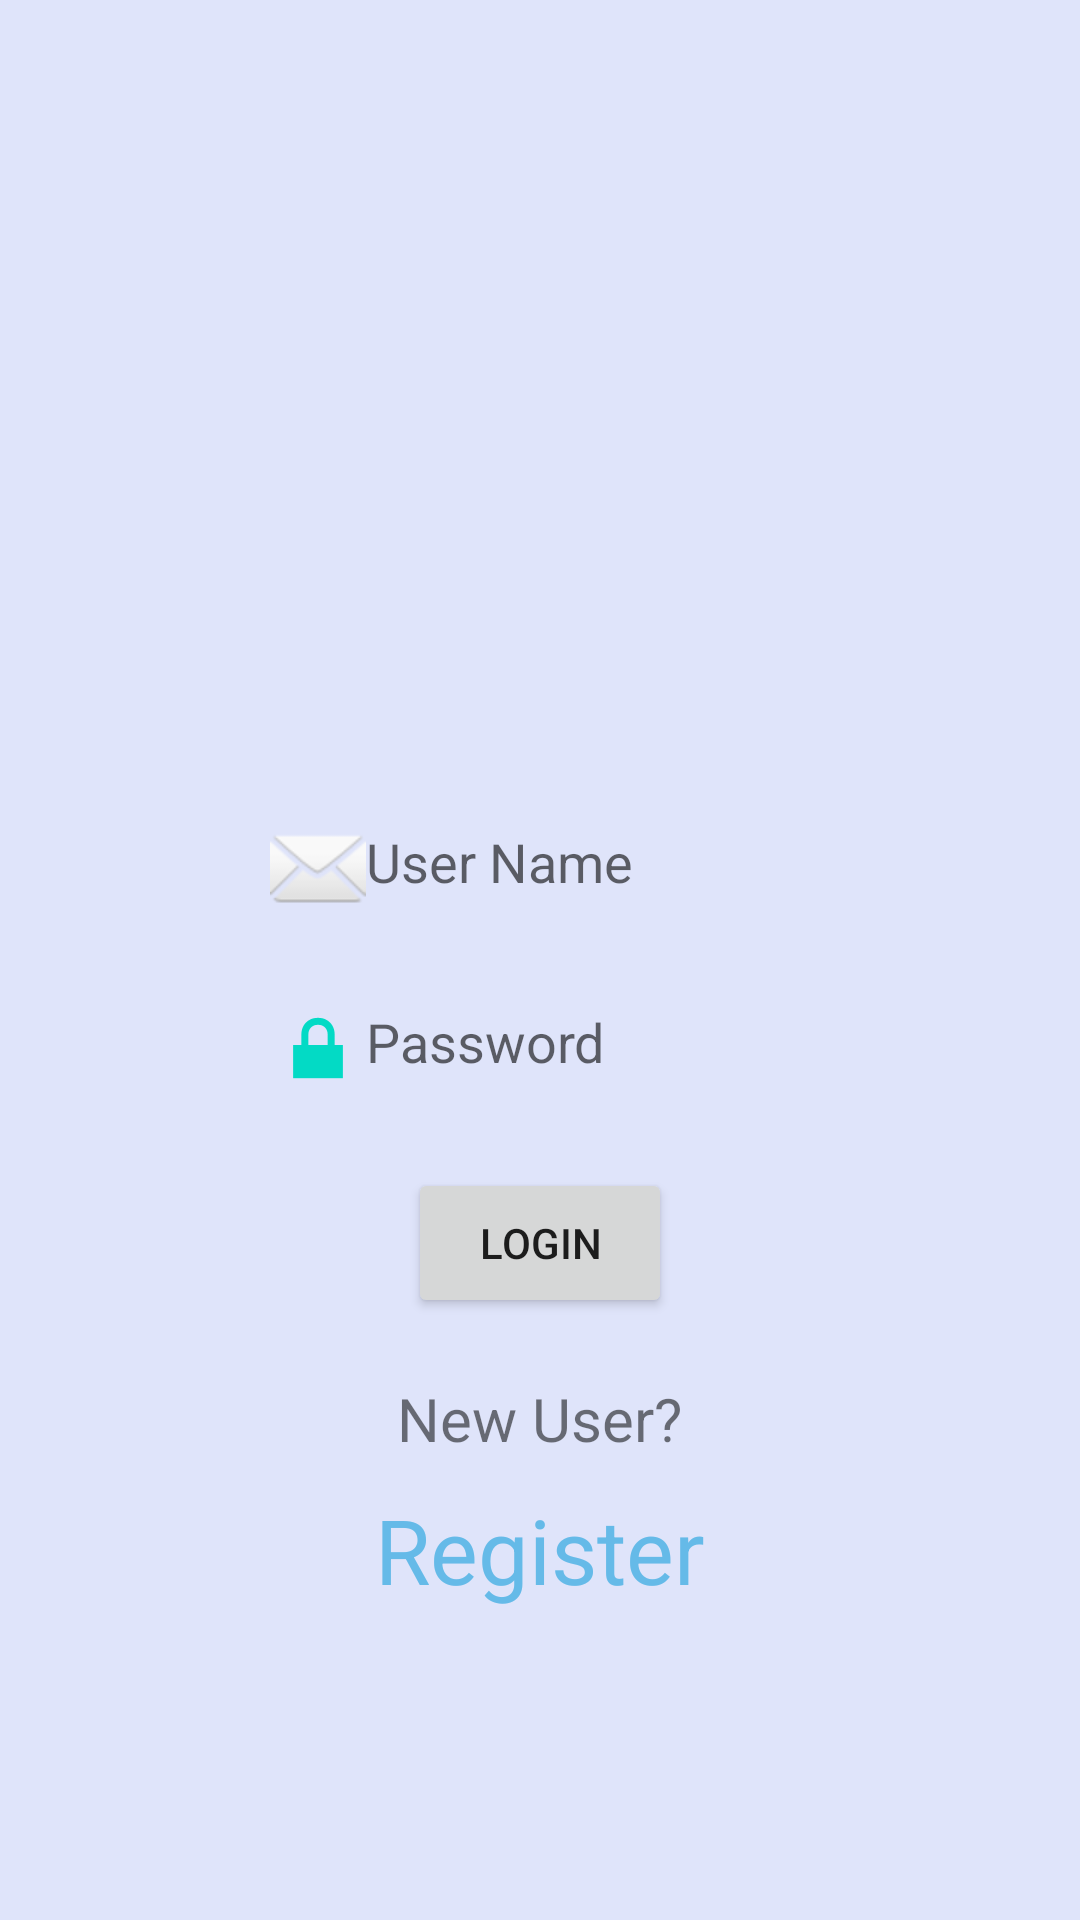

The Android layout XML behind this screen, and the referenced resources:
<!-- AndroidManifest.xml: application theme AppTheme -->
<!-- res/layout/activity_login2.xml -->
<?xml version="1.0" encoding="utf-8"?>
<LinearLayout xmlns:android="http://schemas.android.com/apk/res/android"
    xmlns:app="http://schemas.android.com/apk/res-auto"
    xmlns:tools="http://schemas.android.com/tools"
    android:layout_width="match_parent"
    android:layout_height="match_parent"
    android:background="@color/lightBlue"
    android:orientation="vertical"
    android:gravity="center"
    tools:context=".Login">



        <ImageView
            android:id="@+id/logo"
            android:layout_width="200dp"
            android:layout_height="150dp"
            android:layout_gravity="center"
            app:srcCompat="@drawable/culogo" />

        <TextView
            android:id="@+id/errorDetails"
            android:layout_width="208dp"
            android:layout_height="wrap_content"
            android:layout_gravity="center"
            android:textColor="#EE002C"
            ></TextView>

        <EditText
            android:id="@+id/login_userName"
            android:layout_width="200dp"
            android:layout_height="40dp"
            android:layout_marginTop="20dp"
            android:layout_gravity="center"
            android:drawableStart="@android:drawable/ic_dialog_email"
            android:hint="User Name"
            android:padding="10dp"
            android:background="@drawable/shapes"
            android:inputType="text"
            ></EditText>

        <EditText
            android:id="@+id/login_password"
            android:layout_width="200dp"
            android:layout_height="40dp"
            android:layout_marginTop="20dp"
            android:hint="Password"
            android:background="@drawable/shapes"
            android:drawableStart="@android:drawable/ic_lock_lock"
            android:inputType="textPassword"
            android:layout_gravity="center"
            android:padding="10dp"
            tools:ignore="MissingConstraints"></EditText>

        <Button
            android:id="@+id/login"
            android:layout_width="wrap_content"
            android:layout_height="50dp"
            android:layout_marginTop="20dp"
            android:text="login"
            android:layout_gravity="center"
            ></Button>

        <LinearLayout
            android:layout_width="match_parent"
            android:layout_height="100dp"
            android:layout_marginTop="20dp"
            android:orientation="vertical">

            <TextView
                android:layout_width="wrap_content"
                android:layout_height="wrap_content"
                android:text="New User?"
                android:layout_gravity="center"
                android:textSize="20dp"></TextView>
            <TextView
                android:id="@+id/signup"
                android:layout_width="wrap_content"
                android:layout_height="wrap_content"
                android:textSize="30dp"
                android:layout_marginTop="10dp"
                android:layout_gravity="center"
                android:textColor="@color/colorPrimaryDark"
                android:text="Register"></TextView>
        </LinearLayout>
</LinearLayout>
<!-- resources referenced by this layout -->
<resources>
  <color name="colorPrimaryDark">#65BAE8</color>
  <color name="lightBlue">#DFE4FA</color>
  <style name="AppTheme" parent="Theme.AppCompat.Light.NoActionBar">
          
          <item name="colorPrimary">@color/colorPrimary</item>
          <item name="colorPrimaryDark">@color/colorPrimaryDark</item>
          <item name="colorAccent">@color/colorAccent</item>
      </style>
  <color name="colorPrimary">#0087EE</color>
  <color name="colorAccent">#03DAC5</color>
</resources>
